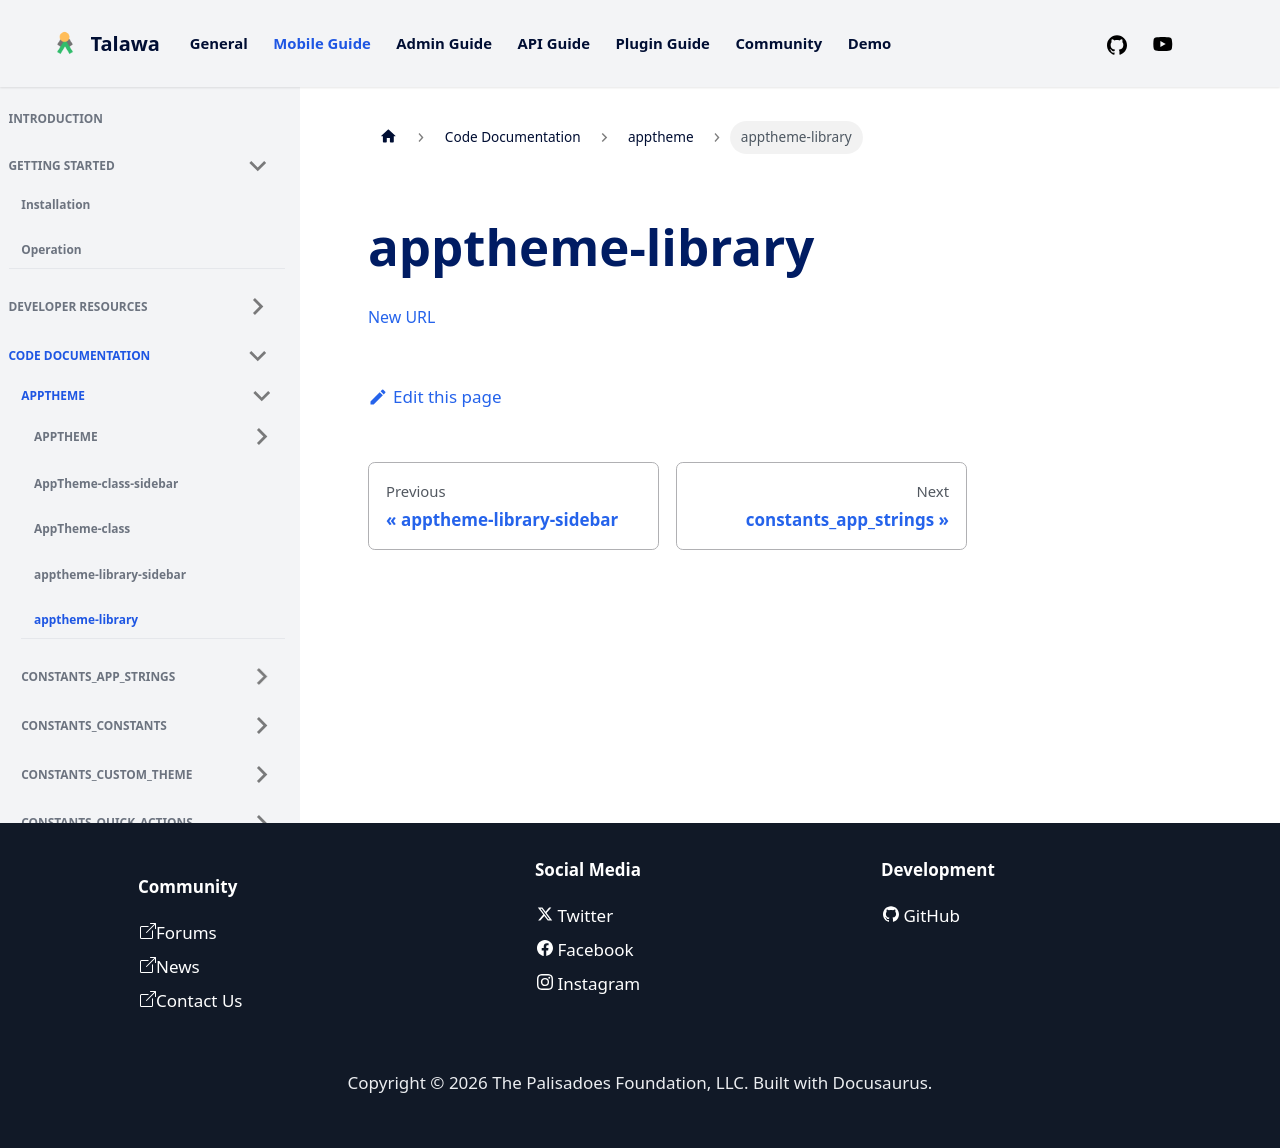

repository: PalisadoesFoundation/talawa · page: docs/auto-docs/apptheme/apptheme-library/index.html · generator: docusaurus

[New URL](../apptheme/)
